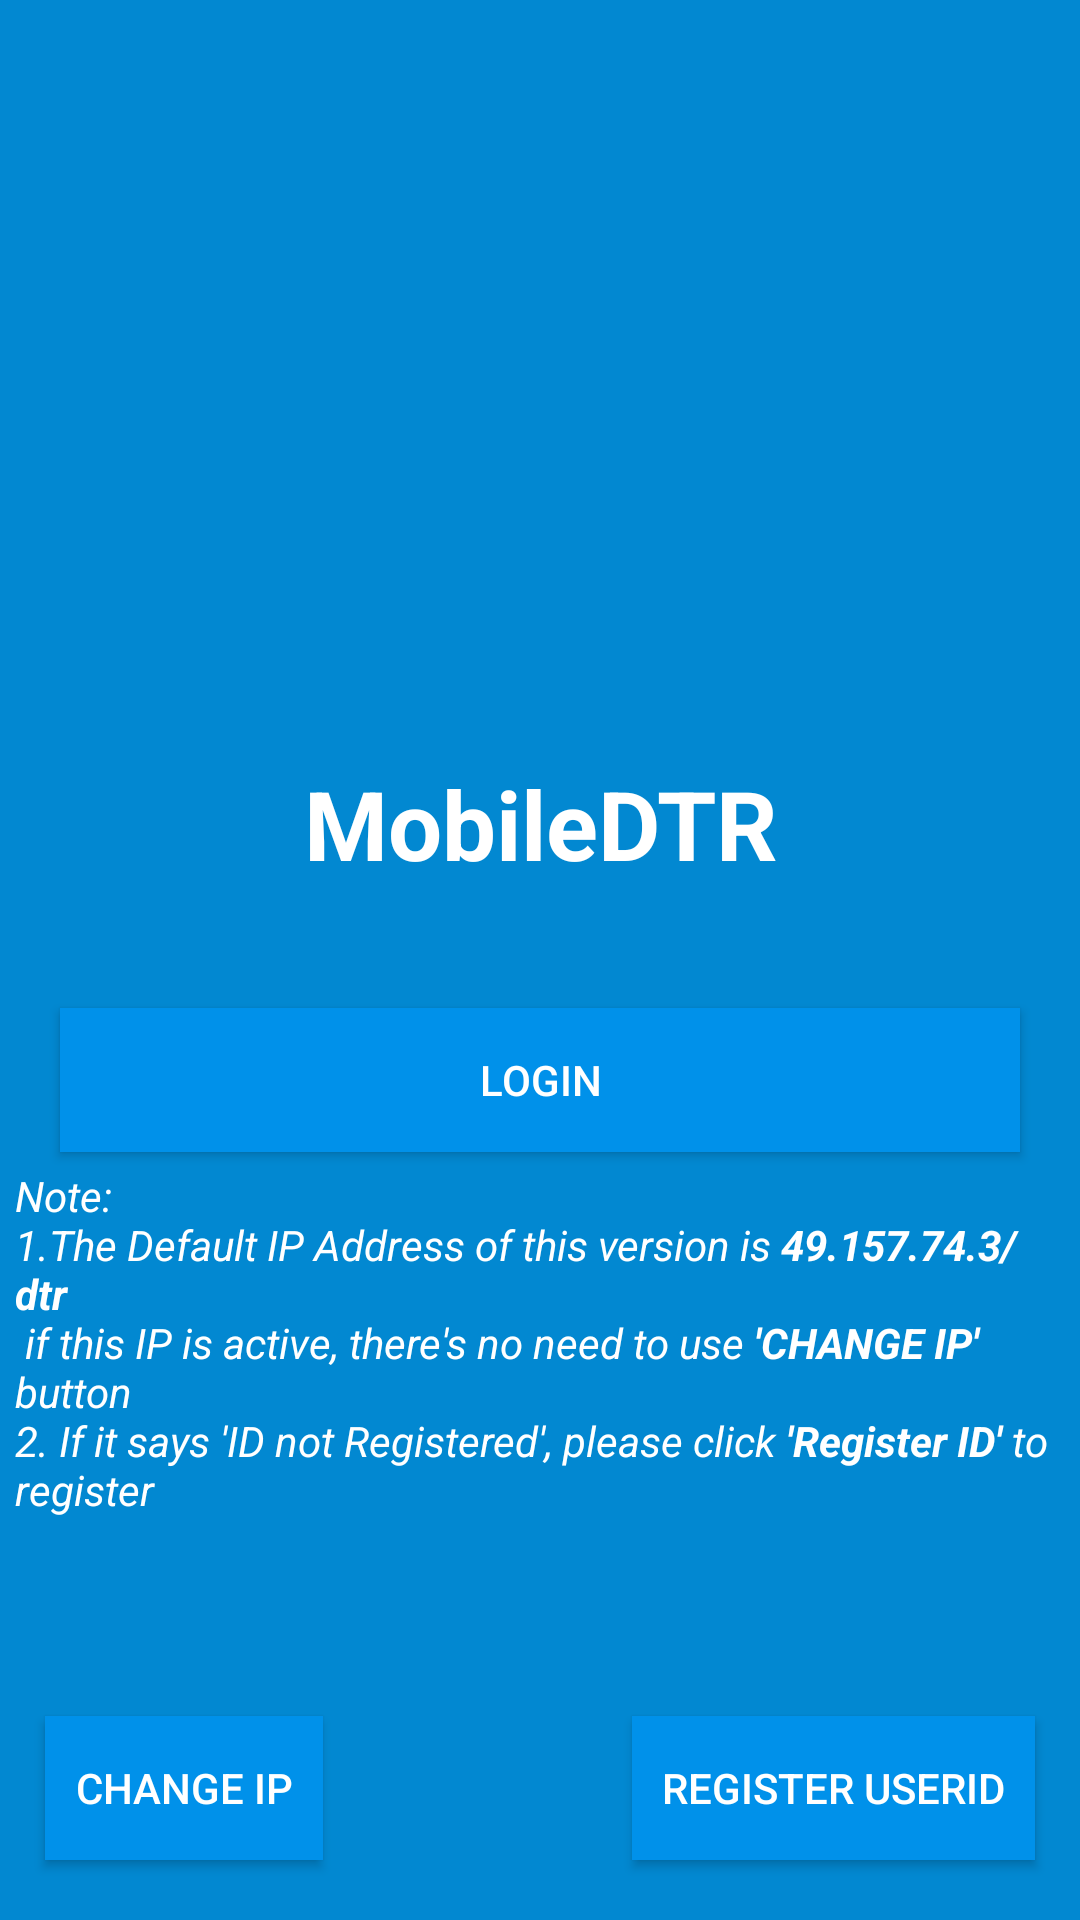

Here is an Android app screen rendered from its layout file. Give the layout XML and the strings, colors and styles it references.
<!-- AndroidManifest.xml: application theme AppTheme -->
<!-- res/layout/login_main.xml -->
<?xml version="1.0" encoding="utf-8"?>
<androidx.constraintlayout.widget.ConstraintLayout xmlns:android="http://schemas.android.com/apk/res/android"
    xmlns:app="http://schemas.android.com/apk/res-auto"
    xmlns:tools="http://schemas.android.com/tools"
    android:id="@+id/root"
    android:layout_width="match_parent"
    android:layout_height="match_parent"
    android:background="@color/colorPrimary"
    tools:context=".view.activity.LoginActivity">

    <ProgressBar
        android:id="@+id/progressbar"
        android:visibility="gone"
        android:layout_width="wrap_content"
        android:layout_height="wrap_content"
        app:layout_constraintBottom_toBottomOf="parent"
        app:layout_constraintLeft_toLeftOf="parent"
        app:layout_constraintRight_toRightOf="parent"
        app:layout_constraintTop_toTopOf="parent" />

    <ImageButton
        android:id="@+id/settings_btn"
        android:layout_width="wrap_content"
        android:layout_height="wrap_content"
        android:layout_gravity="right"
        android:adjustViewBounds="true"
        android:background="@android:color/transparent"
        android:src="@drawable/settings"
        android:clickable="false"
        android:visibility="gone"
        android:layout_marginRight="15dp"
        android:layout_marginTop="15dp"
        app:layout_constraintRight_toRightOf="parent"
        app:layout_constraintTop_toTopOf="parent" />

    <ImageView
        android:id="@+id/logo"
        android:layout_width="150dp"
        android:layout_height="150dp"
        android:src="@drawable/bg_logo"
        app:layout_constraintBottom_toTopOf="@+id/guide"
        app:layout_constraintLeft_toLeftOf="parent"
        app:layout_constraintRight_toRightOf="parent"
        app:layout_constraintTop_toTopOf="parent"  />

    <TextView
        android:id="@+id/title"
        android:layout_width="match_parent"
        android:layout_height="wrap_content"
        android:gravity="center"
        android:paddingTop="10dp"
        android:text="MobileDTR"
        android:textColor="#fff"
        android:textSize="32dp"
        android:textStyle="bold"
        app:layout_constraintTop_toBottomOf="@+id/logo" />


    <Button
        android:id="@+id/login_btn"
        android:layout_width="match_parent"
        android:layout_height="wrap_content"
        android:layout_marginLeft="20dp"
        android:layout_marginRight="20dp"
        android:background="@color/colorButtons"
        android:text="login"
        android:textColor="#fff"
        app:layout_constraintTop_toBottomOf="@+id/guide" />

    <TextView
        android:layout_width="match_parent"
        android:layout_height="wrap_content"
        android:padding="5dp"
        android:text="@string/login_note"
        android:textColor="#fff"
        app:layout_constraintTop_toBottomOf="@+id/login_btn" />


    <Button
        android:id="@+id/update_ip_btn"
        android:layout_width="wrap_content"
        android:layout_height="wrap_content"
        android:text="Change IP"
        android:layout_marginLeft="15dp"
        android:layout_marginBottom="20dp"
        android:padding="10dp"
        app:layout_constraintLeft_toLeftOf="parent"
        app:layout_constraintBottom_toBottomOf="parent"
        android:background="@color/colorButtons" android:textColor="#fff"/>

    <Button
        android:id="@+id/update_imeibtn"
        android:layout_width="wrap_content"
        android:layout_height="wrap_content"
        android:text="Register userID"
        android:padding="10dp"
        android:layout_marginRight="15dp"
        android:layout_marginBottom="20dp"
        app:layout_constraintRight_toRightOf="parent"
        app:layout_constraintBottom_toBottomOf="parent"
        android:background="@color/colorButtons" android:textColor="#fff"/>


    <androidx.constraintlayout.widget.Guideline
        android:id="@+id/guide"
        android:layout_width="1px"
        android:layout_height="match_parent"
        android:orientation="horizontal"
        app:layout_constraintGuide_percent=".525" />

    <androidx.constraintlayout.widget.Guideline
        android:id="@+id/guide1"
        android:layout_width="1px"
        android:layout_height="match_parent"
        android:orientation="horizontal"
        app:layout_constraintGuide_percent=".85"/>
</androidx.constraintlayout.widget.ConstraintLayout>
<!-- resources referenced by this layout -->
<resources>
  <color name="colorButtons">#0091EA</color>
  <color name="colorPrimary">#0288D1</color>
  <string name="login_note"><i>Note: \n1.The Default IP Address of this version is <b>49.157.74.3/dtr</b>\n if this IP is active, there\'s no need to use <b>\'CHANGE IP\'</b> button
          \n2. If it says \'ID not Registered\', please click <b>\'Register ID\'</b> to register</i></string>
  <style name="AppTheme" parent="Theme.AppCompat.Light.NoActionBar">
          
          <item name="colorPrimary">@color/colorPrimary</item>
          <item name="colorPrimaryDark">@color/colorPrimaryDark</item>
          <item name="colorAccent">@color/colorAccent</item>
          <item name="android:actionMenuTextColor">@color/white</item>
      </style>
  <color name="colorPrimaryDark">#01579B</color>
  <color name="colorAccent">#40C7F4</color>
  <color name="white">#fff</color>
</resources>
